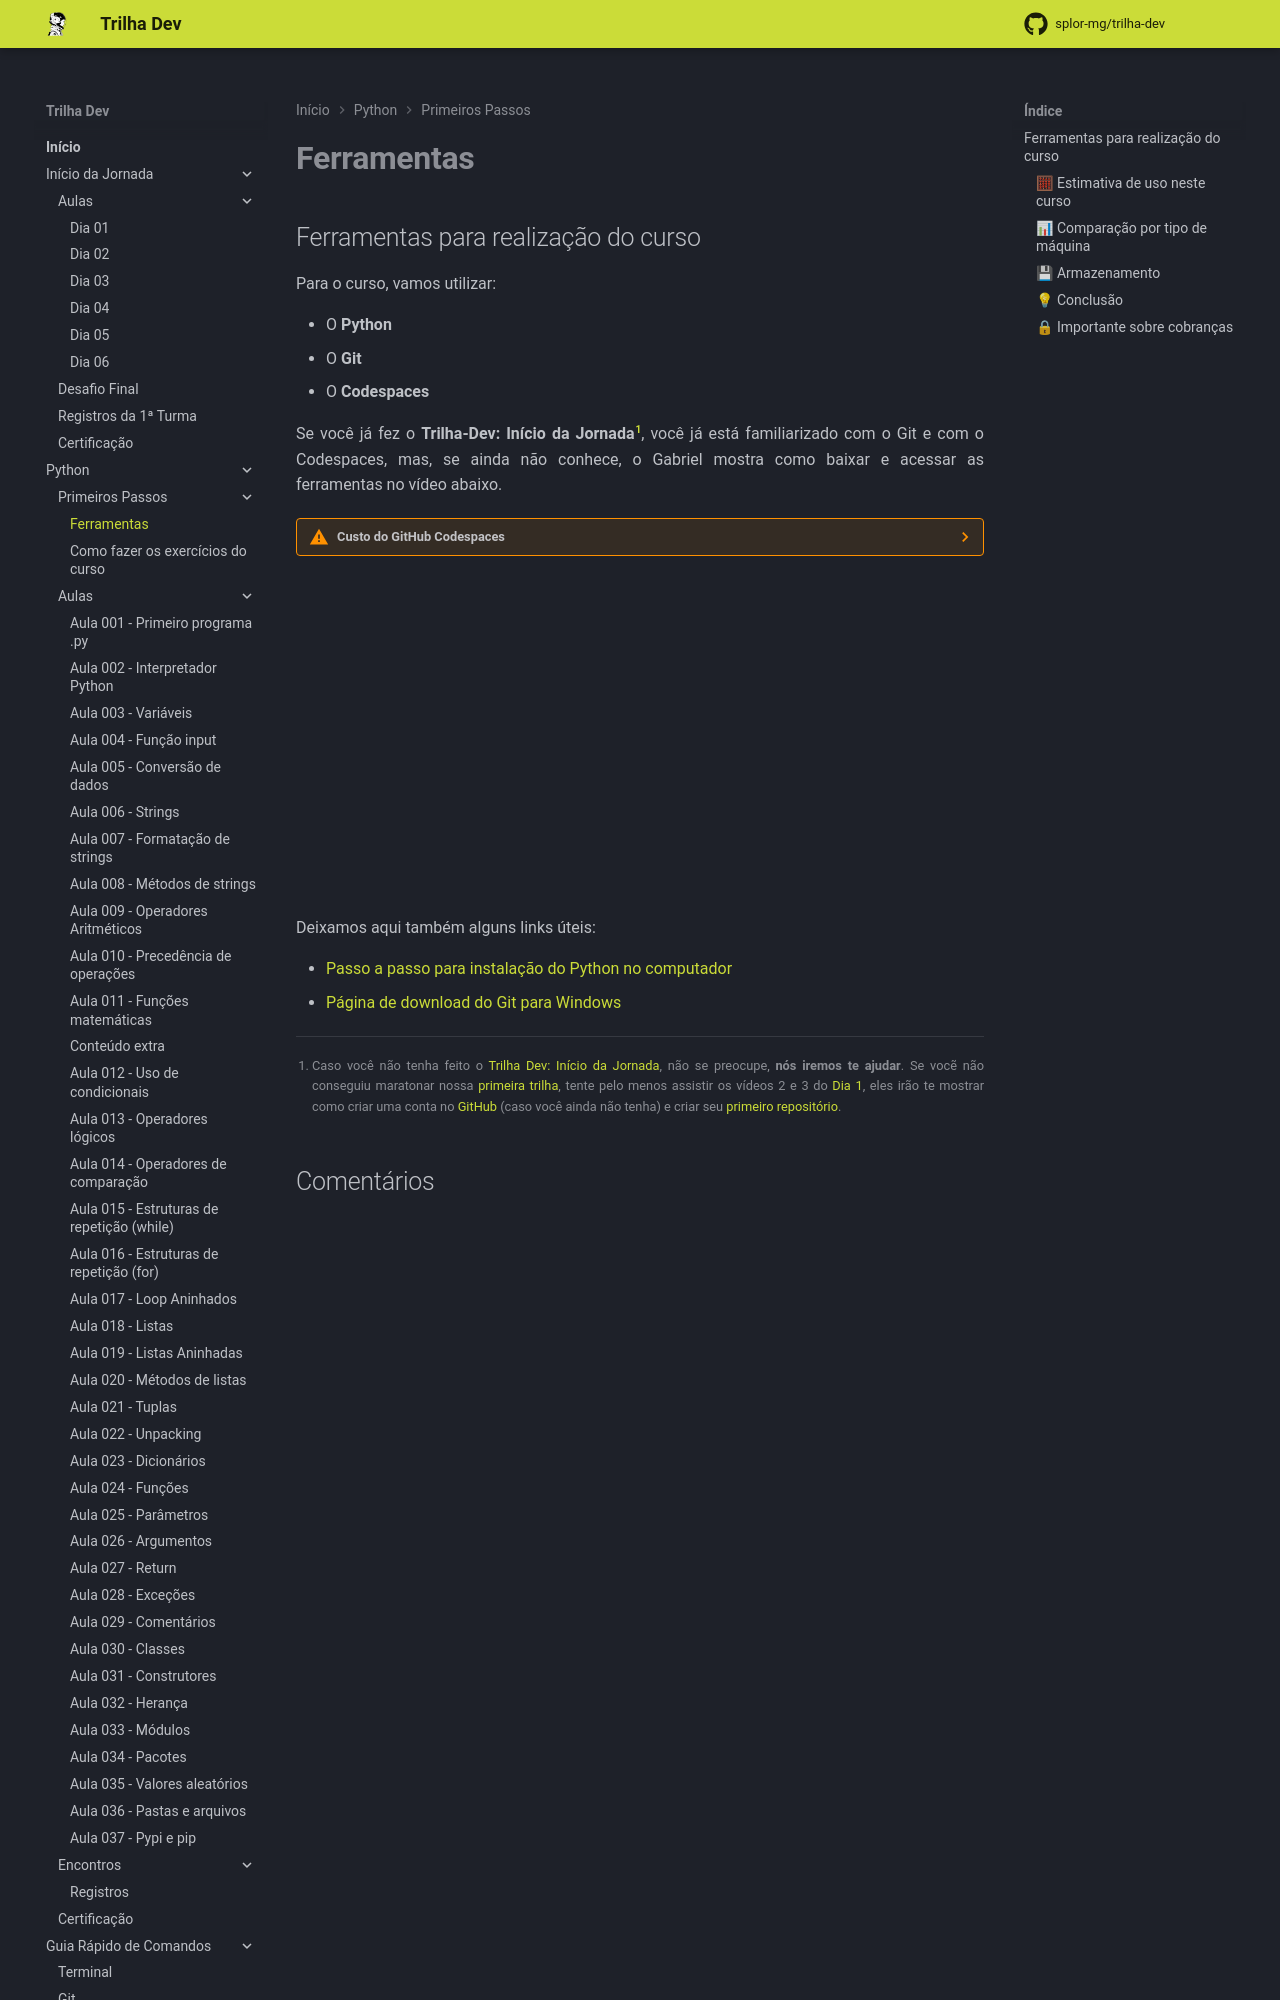

repository: splor-mg/trilha-dev · page: main/python/primeiros_passos/ferramentas/index.html · generator: mkdocs

---
comments: true
---
# **Ferramentas**

## Ferramentas para realização do curso

Para o curso, vamos utilizar:

- O  **Python**
- O  **Git**
- O **Codespaces**

Se você já fez o **Trilha-Dev: Início da Jornada**[^1], você já está familiarizado com o Git e com o Codespaces, mas, se ainda não conhece, o Gabriel mostra como baixar e acessar as ferramentas no vídeo abaixo.

[^1]:
--8<-- "docs/assets/partials/nao_se_preocupe.md"

--8<-- "docs/assets/partials/codespaces_costs.md"

<iframe width="560" height="315" src="https://www.youtube.com/embed/7bXAJEfCkRE?si=pHq4rC6bMu5xwtqS" title="YouTube video player" frameborder="0" allow="accelerometer; autoplay; clipboard-write; encrypted-media; gyroscope; picture-in-picture; web-share" referrerpolicy="strict-origin-when-cross-origin" allowfullscreen></iframe>

Deixamos aqui também alguns links úteis:
